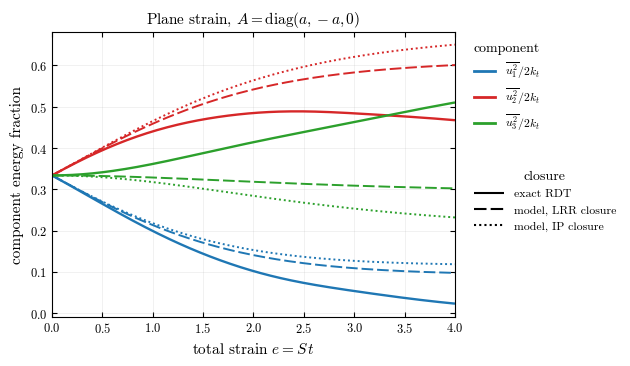
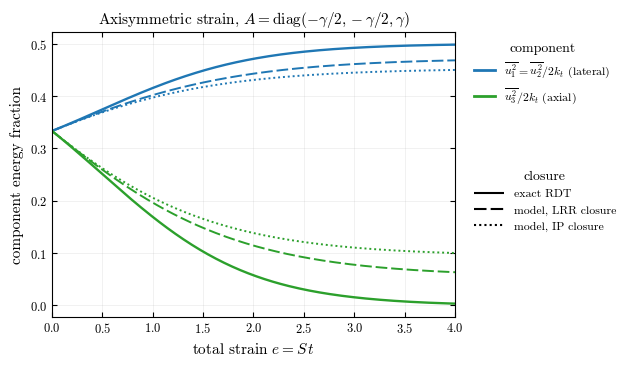
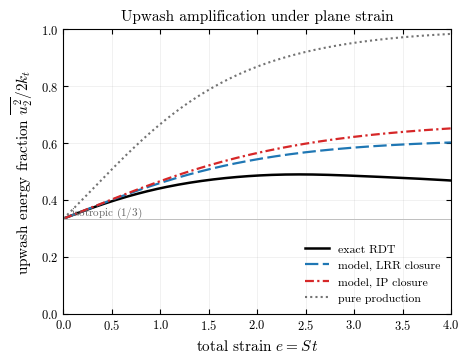

The matplotlib source for these figures, in order:
#!/usr/bin/env python3
r"""
Level 0 verification for the strain-coupled ODT formulation (JFM-styled output).

Closures compared for initially isotropic turbulence under constant homogeneous
mean strain A_ij:

  EXACT RDT  : integrate the spectral equations
                 dk_i/dt    = -A_ji k_j
                 dphi_ij/dt = M_in phi_nj + M_jn phi_in,  M_in = -A_in + 2 k_i k_m A_mn / k^2
               over a unit-sphere ensemble of initial wavevector directions
               (Gauss-Legendre in cos theta x uniform in phi). For initially
               isotropic turbulence the dynamics are scale-independent, so
               R_ij(t) is the spherical average of the modal covariance phi_ij.

  IP closure : dR_ij/dt = P_ij + Pi^r_ij,
               Pi^r_ij = -C2 ( P_ij - (1/3) P_kk delta_ij ),  C2 = 3/5.
               (= Sec. 3.2 baseline = LRR-IP.)

  LRR(-QI)   : Pi^r_ij = C2 k S_ij
                       + C3 k ( b_ik S_jk + b_jk S_ik - (2/3) b_mn S_mn delta_ij )
                       + C4 k ( b_ik W_jk + b_jk W_ik ),
               C2 = 0.8, C3 = 1.75, C4 = 1.31  (Launder, Reece & Rodi 1975).
               At isotropy (b=0): Pi^r = 0.8 k S = (4/5) k S  -> Crow's exact value,
               so LRR shares the exact onset slope -(8/15) k_t S_ij.

  PURE PROD. : dR_ij/dt = P_ij    (no rapid pressure-strain; shown for contrast).

Normalisation: S = (2 S_ij S_ij)^{1/2} = 1  ->  total strain e = S t = t;
R_ij(0) = (2/3) delta_ij, k_t(0) = 1.
"""

import numpy as np
from numpy.polynomial.legendre import leggauss
from scipy.integrate import solve_ivp
import matplotlib
matplotlib.use("Agg")
import matplotlib.pyplot as plt
from matplotlib.lines import Line2D

# ----------------------------------------------------------------------
# JFM / LaTeX plotting style
# ----------------------------------------------------------------------
plt.rcParams.update({
    # Computer Modern (LaTeX) look via matplotlib's bundled fonts -- no external LaTeX needed.
    # For an exact match to a LaTeX manuscript on your machine, set text.usetex=True instead.
    "text.usetex": False,
    "font.family": "serif",
    "font.serif": ["cmr10", "CMU Serif", "DejaVu Serif"],
    "mathtext.fontset": "cm",
    "axes.unicode_minus": False,
    "axes.formatter.use_mathtext": True,
    "font.size": 10,
    "axes.labelsize": 11,
    "axes.titlesize": 11,
    "legend.fontsize": 8.5,
    "xtick.labelsize": 9,
    "ytick.labelsize": 9,
    "axes.linewidth": 0.8,
    "lines.linewidth": 1.4,
    "xtick.direction": "in",
    "ytick.direction": "in",
    "xtick.top": True,
    "ytick.right": True,
    "figure.dpi": 150,
})

C2_IP = 3.0 / 5.0
C2_LRR, C3_LRR, C4_LRR = 0.8, 1.75, 1.31
I3 = np.eye(3)
EMAX, NOUT = 4.0, 200


def strain_tensor(kind):
    if kind == "plane":
        a = 0.5
        A = np.diag([a, -a, 0.0])
    elif kind == "axisymmetric":
        g = 1.0 / np.sqrt(3.0)
        A = np.diag([-0.5 * g, -0.5 * g, g])
    else:
        raise ValueError(kind)
    S = 0.5 * (A + A.T)
    assert abs(np.sqrt(2.0 * np.sum(S * S)) - 1.0) < 1e-12
    return A


def sphere_quadrature(nmu=24, nphi=48):
    mu, wmu = leggauss(nmu)
    phi = (np.arange(nphi) + 0.5) * 2.0 * np.pi / nphi
    dirs, w = [], []
    for m, wm in zip(mu, wmu):
        st = np.sqrt(max(0.0, 1.0 - m * m))
        for p in phi:
            dirs.append([st * np.cos(p), st * np.sin(p), m])
            w.append(0.5 * wm / nphi)
    dirs = np.array(dirs); w = np.array(w); w /= w.sum()
    return dirs, w


def exact_rdt(A, emax=EMAX, nout=NOUT, nmu=24, nphi=48):
    dirs, w = sphere_quadrature(nmu, nphi)
    N = dirs.shape[0]
    PHI0 = I3[None] - np.einsum("ni,nj->nij", dirs, dirs)
    y0 = np.concatenate([dirs.reshape(-1), PHI0.reshape(-1)])

    def rhs(t, y):
        K = y[:3 * N].reshape(N, 3)
        PHI = y[3 * N:].reshape(N, 3, 3)
        AtK = K @ A
        k2 = np.einsum("ni,ni->n", K, K)
        M = -A[None] + 2.0 * np.einsum("ni,nj->nij", K, AtK) / k2[:, None, None]
        Kdot = -(K @ A)
        PHIdot = np.einsum("nik,nkj->nij", M, PHI) + np.einsum("nik,njk->nij", PHI, M)
        return np.concatenate([Kdot.reshape(-1), PHIdot.reshape(-1)])

    te = np.linspace(0, emax, nout)
    sol = solve_ivp(rhs, [0, emax], y0, t_eval=te, rtol=1e-9, atol=1e-11)
    PHI = sol.y[3 * N:].reshape(N, 3, 3, -1)
    return te, np.einsum("n,nijt->ijt", w, PHI)


def production(A, R):
    return -(A @ R + R @ A.T)

def rapid_IP(A, R):
    P = production(A, R)
    return -C2_IP * (P - np.trace(P) / 3.0 * I3)

def rapid_LRR(A, R):
    kt = 0.5 * np.trace(R)
    b = R / (2 * kt) - I3 / 3.0
    S = 0.5 * (A + A.T)
    W = 0.5 * (A - A.T)
    t2 = b @ S + S @ b - (2.0 / 3.0) * np.trace(b @ S) * I3
    t3 = W @ b - b @ W
    return C2_LRR * kt * S + C3_LRR * kt * t2 + C4_LRR * kt * t3

def model_rhs(t, y, A, rapid):
    R = y.reshape(3, 3)
    P = production(A, R)
    Pir = {"IP": rapid_IP, "LRR": rapid_LRR,
           "none": lambda A, R: np.zeros((3, 3))}[rapid](A, R)
    return (P + Pir).reshape(-1)

def integrate_model(A, rapid, emax=EMAX, nout=NOUT):
    te = np.linspace(0, emax, nout)
    sol = solve_ivp(model_rhs, [0, emax], ((2.0 / 3.0) * I3).reshape(-1),
                    t_eval=te, args=(A, rapid), rtol=1e-10, atol=1e-12)
    return te, sol.y.reshape(3, 3, -1)


def diag_fracs(R):
    kt = 0.5 * (R[0, 0] + R[1, 1] + R[2, 2])
    return [R[i, i] / (2 * kt) for i in range(3)]


# ---- compute -----------------------------------------------------------
data = {}
for kind in ["plane", "axisymmetric"]:
    A = strain_tensor(kind)
    te, Re = exact_rdt(A)
    _, Rip = integrate_model(A, "IP")
    _, Rlr = integrate_model(A, "LRR")
    _, Rpp = integrate_model(A, "none")
    data[kind] = dict(A=A, e=te,
        exact=np.array([diag_fracs(Re[:, :, t]) for t in range(NOUT)]).T,
        IP=np.array([diag_fracs(Rip[:, :, t]) for t in range(NOUT)]).T,
        LRR=np.array([diag_fracs(Rlr[:, :, t]) for t in range(NOUT)]).T,
        pp=np.array([diag_fracs(Rpp[:, :, t]) for t in range(NOUT)]).T)

print("=" * 72)
print("ONSET-SLOPE CHECK  dR_ij/de|_0  vs  -(8/15) S_ij   (k_t = 1)")
print("=" * 72)
for kind in ["plane", "axisymmetric"]:
    A = data[kind]["A"]; S = 0.5 * (A + A.T); R0 = (2.0 / 3.0) * I3
    ana = np.diag(-(8.0 / 15.0) * S)
    ip = np.diag(production(A, R0) + rapid_IP(A, R0))
    lr = np.diag(production(A, R0) + rapid_LRR(A, R0))
    print(f"\n{kind}:")
    print(f"  analytic : {np.array2string(ana, precision=5, sign='+')}")
    print(f"  IP       : {np.array2string(ip, precision=5, sign='+')}   (max err {np.max(np.abs(ip-ana)):.1e})")
    print(f"  LRR      : {np.array2string(lr, precision=5, sign='+')}   (max err {np.max(np.abs(lr-ana)):.1e})")


# ---- plotting ----------------------------------------------------------
ccol = ["#1f77b4", "#d62728", "#2ca02c"]
cnm = [r"$\overline{u_1^2}/2k_t$", r"$\overline{u_2^2}/2k_t$", r"$\overline{u_3^2}/2k_t$"]
titles = {"plane": r"Plane strain, $A=\mathrm{diag}(a,-a,0)$",
          "axisymmetric": r"Axisymmetric strain, $A=\mathrm{diag}(-\gamma/2,-\gamma/2,\gamma)$"}
mstyle = {"exact": (0, ()), "LRR": (0, (6, 2)), "IP": (0, (1, 1.5))}

def save(fig, name):
    for ext in ("pdf", "png"):
        fig.savefig(f"{name}.{ext}", bbox_inches="tight")
    print(f"  wrote {name}.pdf / {name}.png")

comp_sel = {"plane": [0, 1, 2], "axisymmetric": [0, 2]}
comp_lab = {"plane": {0: r"$\overline{u_1^2}/2k_t$", 1: r"$\overline{u_2^2}/2k_t$",
                      2: r"$\overline{u_3^2}/2k_t$"},
            "axisymmetric": {0: r"$\overline{u_1^2}=\overline{u_2^2}/2k_t$ (lateral)",
                             2: r"$\overline{u_3^2}/2k_t$ (axial)"}}

for kind in ["plane", "axisymmetric"]:
    d = data[kind]
    fig, ax = plt.subplots(figsize=(5.2, 3.7))
    for i in comp_sel[kind]:
        ax.plot(d["e"], d["exact"][i], color=ccol[i], ls=mstyle["exact"], lw=1.7)
        ax.plot(d["e"], d["LRR"][i],   color=ccol[i], ls=mstyle["LRR"],   lw=1.4)
        ax.plot(d["e"], d["IP"][i],    color=ccol[i], ls=mstyle["IP"],    lw=1.4)
    ax.set_xlabel(r"total strain $e = S\,t$")
    ax.set_ylabel(r"component energy fraction")
    ax.set_title(titles[kind])
    ax.set_xlim(0, EMAX)
    ax.grid(alpha=0.25, lw=0.5)
    leg_comp = ax.legend([Line2D([0], [0], color=ccol[i], lw=2) for i in comp_sel[kind]],
                         [comp_lab[kind][i] for i in comp_sel[kind]],
                         title=r"component", loc="upper left",
                         bbox_to_anchor=(1.02, 1.0), frameon=False, handlelength=1.8)
    ax.legend([Line2D([0], [0], color="k", ls=mstyle[m], lw=1.5)
               for m in ["exact", "LRR", "IP"]],
              [r"exact RDT", r"model, LRR closure", r"model, IP closure"],
              title=r"closure", loc="upper left",
              bbox_to_anchor=(1.02, 0.55), frameon=False, handlelength=2.6)
    ax.add_artist(leg_comp)
    save(fig, f"fig_components_{kind}")
    plt.close(fig)

d = data["plane"]
fig, ax = plt.subplots(figsize=(5.0, 3.7))
ax.plot(d["e"], d["exact"][1], color="k",       ls="-",                  lw=1.8, label=r"exact RDT")
ax.plot(d["e"], d["LRR"][1],   color="#1f77b4", ls=(0, (6, 2)),          lw=1.6, label=r"model, LRR closure")
ax.plot(d["e"], d["IP"][1],    color="#d62728", ls=(0, (4, 1.5, 1, 1.5)),lw=1.6, label=r"model, IP closure")
ax.plot(d["e"], d["pp"][1],    color="0.45",    ls=(0, (1, 1.5)),        lw=1.5, label=r"pure production")
ax.axhline(1.0 / 3.0, color="0.75", lw=0.7)
ax.text(0.08, 1.0 / 3.0 + 0.012, r"isotropic ($1/3$)", fontsize=8, color="0.4")
ax.set_xlabel(r"total strain $e = S\,t$")
ax.set_ylabel(r"upwash energy fraction $\overline{u_2^2}/2k_t$")
ax.set_title(r"Upwash amplification under plane strain")
ax.set_xlim(0, EMAX); ax.set_ylim(0, 1.0)
ax.grid(alpha=0.25, lw=0.5)
ax.legend(loc="lower right", frameon=False)
save(fig, "fig_upwash_amplification")
plt.close(fig)

print("\n" + "=" * 72)
print("Plane-strain upwash fraction u2^2/2kt at e = 4 :")
print(f"  exact RDT        : {data['plane']['exact'][1,-1]:.4f}")
print(f"  model (LRR)      : {data['plane']['LRR'][1,-1]:.4f}")
print(f"  model (IP)       : {data['plane']['IP'][1,-1]:.4f}")
print(f"  pure production  : {data['plane']['pp'][1,-1]:.4f}")
print("=" * 72)
